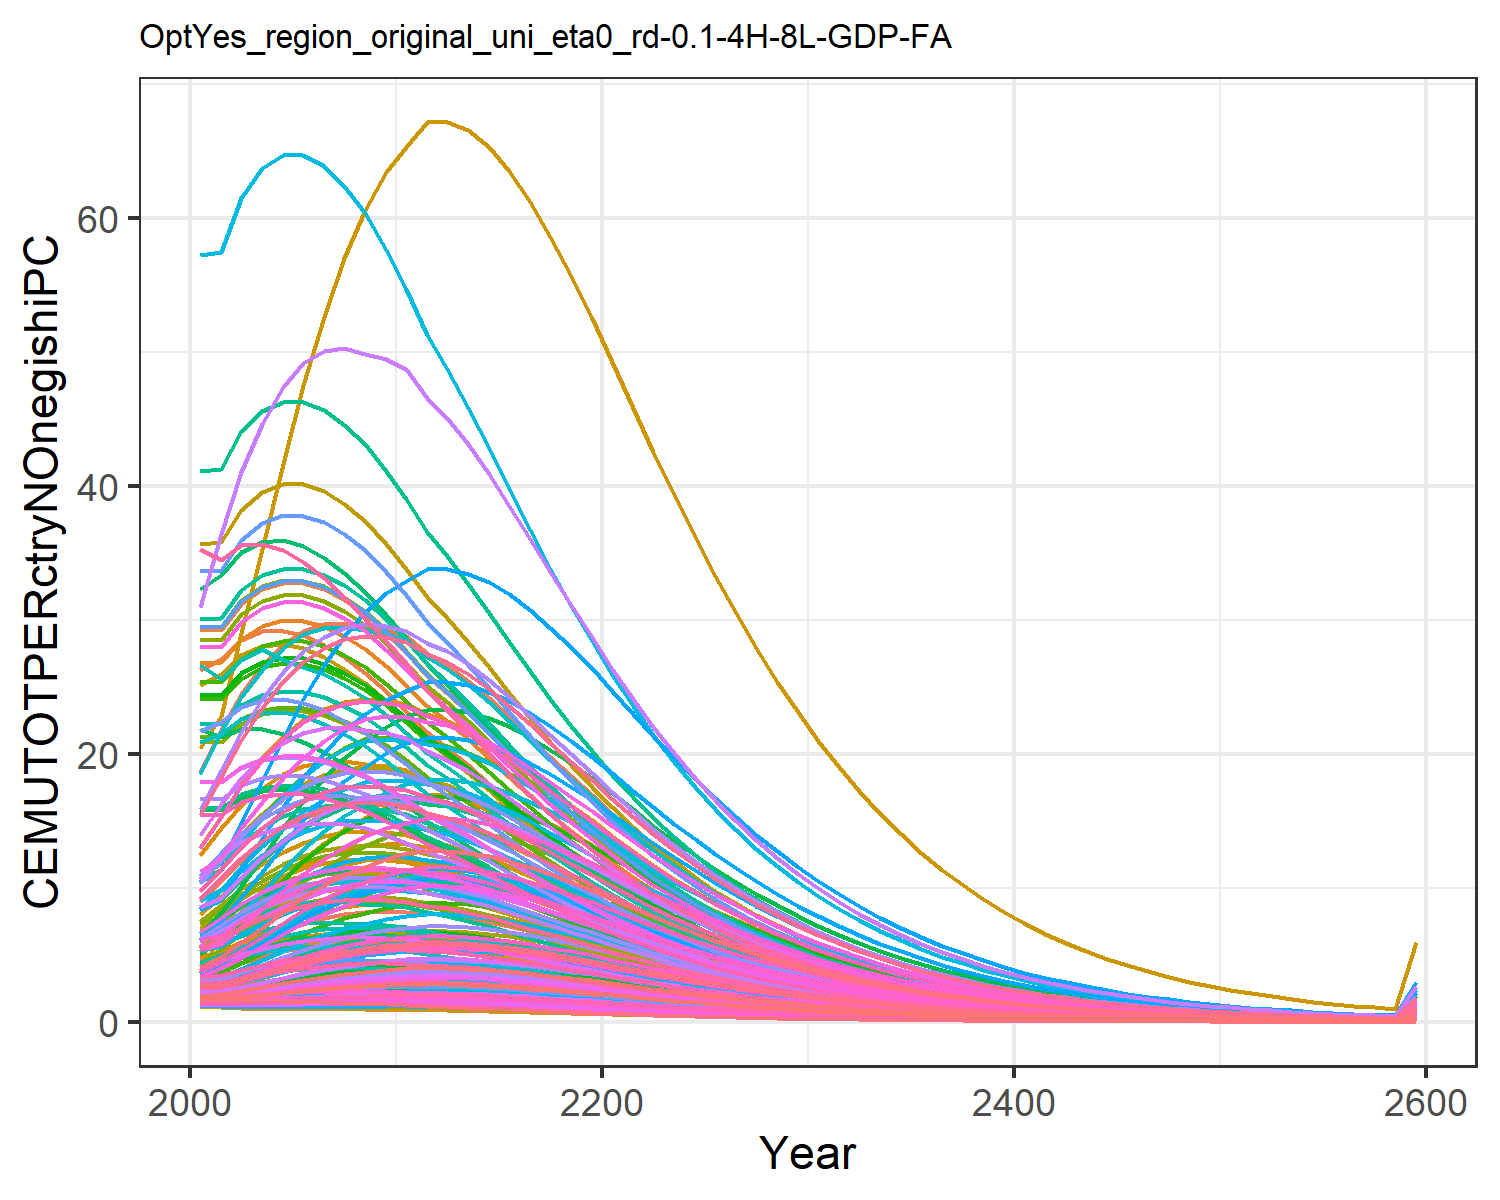

The data file committed next to this chart (first rows):
1.4779953488069966, 2.517208959635046, 4.658700205252486, 18.647131702112237, 9.017911542375288, 3.7352867630556976, 26.278795257021066, 29.205905369486054, 5.9567858294261535, 1.1685771275940409, 26.807752779485952, 1.5165520198965892, 1.423573642723329, 1.9770088509658736, 6.938748996665168, 12.453028449161883, 13.049711835625262, 4.899778535177935, 6.382383554541085, 4.243659915124978, 3.8791243062739316, 6.994985393343635, 8.058218048748717, 20.452832535313608
1.403, 2.833, 4.919, 21.83, 10.53, 3.898, 27.11, 29.25, 6.359, 1.081, 26.83, 1.533, 1.412, 1.966, 7.451, 14.47, 15.38, 5.19, 6.838, 4.768, 4.334, 8.084, 9.361, 22.84
1.441, 3.294, 5.626, 24.5, 12.05, 4.401, 28.5, 31.22, 7.359, 1.026, 28.6, 1.611, 1.454, 2.164, 8.677, 16.16, 17.69, 5.956, 7.945, 5.303, 4.802, 9.179, 10.67, 29.04
1.497, 3.777, 6.263, 26.54, 13.34, 4.856, 29.13, 32.29, 8.259, 0.9891, 29.56, 1.707, 1.515, 2.383, 9.78, 17.45, 19.67, 6.646, 8.942, 5.76, 5.202, 10.11, 11.78, 35.32
1.569, 4.308, 6.826, 28.16, 14.41, 5.26, 29.2, 32.74, 9.053, 0.9698, 29.95, 1.828, 1.599, 2.617, 10.75, 18.47, 21.3, 7.258, 9.824, 6.132, 5.528, 10.88, 12.69, 41.64
1.641, 4.806, 7.314, 29.19, 15.21, 5.61, 28.85, 32.72, 9.741, 0.958, 29.92, 1.947, 1.683, 2.84, 11.6, 19.11, 22.52, 7.787, 10.59, 6.403, 5.767, 11.45, 13.37, 47.51
1.705, 5.216, 7.724, 29.69, 15.77, 5.904, 28.15, 32.29, 10.32, 0.9457, 29.52, 2.043, 1.75, 3.034, 12.31, 19.41, 23.38, 8.234, 11.23, 6.587, 5.927, 11.85, 13.85, 52.61
1.759, 5.566, 8.03, 29.78, 16.11, 6.123, 27.2, 31.51, 10.76, 0.935, 28.8, 2.125, 1.808, 3.201, 12.85, 19.45, 23.91, 8.568, 11.72, 6.686, 6.011, 12.08, 14.13, 56.99
1.8, 5.848, 8.23, 29.53, 16.23, 6.262, 26.06, 30.47, 11.05, 0.9236, 27.84, 2.19, 1.852, 3.333, 13.2, 19.27, 24.11, 8.787, 12.04, 6.705, 6.024, 12.16, 14.23, 60.56
1.831, 6.123, 8.274, 29.26, 16.15, 6.286, 24.65, 29.06, 11.12, 0.9176, 26.55, 2.256, 1.9, 3.438, 13.3, 19.08, 24.01, 8.838, 12.13, 6.648, 5.969, 12.09, 14.16, 63.44
1.842, 6.318, 8.227, 28.79, 15.94, 6.242, 23.22, 27.56, 11.07, 0.9078, 25.18, 2.3, 1.93, 3.497, 13.25, 18.77, 23.72, 8.791, 12.08, 6.543, 5.87, 11.92, 13.97, 65.31
1.856, 6.403, 8.088, 27.52, 15.43, 6.13, 21.65, 25.83, 10.9, 0.8902, 23.59, 2.31, 1.933, 3.558, 13.05, 17.93, 22.97, 8.645, 11.89, 6.318, 5.666, 11.53, 13.52, 67.12
1.83, 6.395, 7.974, 26.63, 15.07, 6.037, 20.46, 24.55, 10.75, 0.8659, 22.42, 2.29, 1.913, 3.533, 12.88, 17.35, 22.45, 8.525, 11.73, 6.16, 5.52, 11.26, 13.2, 67.14
1.791, 6.318, 7.766, 25.47, 14.54, 5.875, 19.14, 23.09, 10.48, 0.8373, 21.09, 2.25, 1.877, 3.479, 12.56, 16.59, 21.68, 8.304, 11.43, 5.935, 5.316, 10.86, 12.74, 66.52
1.74, 6.181, 7.489, 24.14, 13.9, 5.662, 17.78, 21.56, 10.11, 0.8048, 19.69, 2.191, 1.826, 3.397, 12.12, 15.72, 20.73, 8.009, 11.03, 5.666, 5.072, 10.38, 12.18, 65.28
1.679, 5.993, 7.162, 22.73, 13.19, 5.412, 16.43, 20.01, 9.679, 0.7689, 18.28, 2.117, 1.762, 3.29, 11.6, 14.8, 19.68, 7.661, 10.56, 5.37, 4.805, 9.847, 11.56, 63.48
1.607, 5.763, 6.8, 21.27, 12.43, 5.136, 15.12, 18.49, 9.195, 0.7304, 16.89, 2.03, 1.688, 3.161, 11.02, 13.85, 18.55, 7.275, 10.03, 5.056, 4.522, 9.279, 10.89, 61.22
1.529, 5.501, 6.415, 19.8, 11.64, 4.844, 13.86, 17.02, 8.679, 0.69, 15.54, 1.933, 1.607, 3.016, 10.4, 12.89, 17.39, 6.864, 9.463, 4.735, 4.233, 8.694, 10.21, 58.58
1.446, 5.215, 6.018, 18.35, 10.86, 4.543, 12.67, 15.62, 8.146, 0.6485, 14.26, 1.829, 1.52, 2.858, 9.762, 11.95, 16.22, 6.44, 8.88, 4.412, 3.943, 8.104, 9.518, 55.66
1.359, 4.913, 5.617, 16.94, 10.08, 4.239, 11.55, 14.28, 7.605, 0.6065, 13.04, 1.72, 1.429, 2.693, 9.115, 11.03, 15.05, 6.012, 8.29, 4.092, 3.657, 7.521, 8.834, 52.55
1.268, 4.592, 5.214, 15.55, 9.295, 3.934, 10.5, 13.03, 7.063, 0.5634, 11.9, 1.605, 1.333, 2.518, 8.465, 10.12, 13.89, 5.581, 7.698, 3.774, 3.371, 6.938, 8.151, 49.22
1.177, 4.264, 4.818, 14.21, 8.534, 3.635, 9.53, 11.85, 6.529, 0.5205, 10.82, 1.489, 1.237, 2.339, 7.825, 9.249, 12.76, 5.158, 7.115, 3.464, 3.094, 6.37, 7.485, 45.81
1.089, 3.937, 4.438, 12.97, 7.822, 3.348, 8.631, 10.76, 6.016, 0.4785, 9.826, 1.374, 1.141, 2.167, 7.211, 8.441, 11.69, 4.752, 6.556, 3.173, 2.834, 5.838, 6.86, 42.51
1.005, 3.628, 4.076, 11.81, 7.153, 3.074, 7.803, 9.753, 5.526, 0.4394, 8.906, 1.265, 1.051, 2.001, 6.624, 7.69, 10.7, 4.365, 6.022, 2.901, 2.59, 5.338, 6.274, 39.31
0.9238, 3.335, 3.732, 10.74, 6.526, 2.815, 7.043, 8.825, 5.061, 0.4025, 8.058, 1.163, 0.9656, 1.842, 6.067, 6.993, 9.761, 3.997, 5.516, 2.646, 2.362, 4.87, 5.725, 36.23
0.847, 3.058, 3.408, 9.747, 5.942, 2.57, 6.348, 7.973, 4.623, 0.368, 7.28, 1.065, 0.8849, 1.69, 5.543, 6.347, 8.888, 3.651, 5.038, 2.408, 2.15, 4.433, 5.212, 33.28
0.7748, 2.796, 3.105, 8.834, 5.4, 2.342, 5.716, 7.195, 4.214, 0.3356, 6.569, 0.9739, 0.809, 1.547, 5.052, 5.752, 8.078, 3.327, 4.592, 2.188, 1.953, 4.029, 4.737, 30.49
0.7069, 2.55, 2.823, 7.993, 4.898, 2.129, 5.141, 6.485, 3.832, 0.3054, 5.92, 0.8881, 0.7377, 1.412, 4.594, 5.205, 7.328, 3.025, 4.175, 1.984, 1.771, 3.654, 4.297, 27.86
0.6433, 2.32, 2.561, 7.22, 4.434, 1.932, 4.619, 5.838, 3.477, 0.2773, 5.329, 0.8078, 0.6712, 1.286, 4.169, 4.702, 6.635, 2.745, 3.789, 1.796, 1.603, 3.308, 3.89, 25.4
0.5841, 2.106, 2.319, 6.511, 4.008, 1.749, 4.146, 5.25, 3.149, 0.2513, 4.793, 0.7332, 0.6093, 1.168, 3.776, 4.241, 5.998, 2.486, 3.432, 1.623, 1.448, 2.99, 3.516, 23.09
0.5297, 1.91, 2.098, 5.869, 3.62, 1.583, 3.721, 4.721, 2.85, 0.2275, 4.309, 0.6647, 0.5525, 1.06, 3.417, 3.823, 5.418, 2.249, 3.105, 1.466, 1.308, 2.7, 3.176, 20.96
0.4797, 1.729, 1.896, 5.286, 3.267, 1.43, 3.339, 4.243, 2.576, 0.2057, 3.873, 0.6018, 0.5003, 0.9599, 3.089, 3.443, 4.891, 2.033, 2.807, 1.323, 1.18, 2.437, 2.867, 19
0.4335, 1.562, 1.711, 4.753, 2.944, 1.29, 2.992, 3.808, 2.324, 0.1856, 3.476, 0.5436, 0.452, 0.8676, 2.787, 3.096, 4.406, 1.834, 2.533, 1.192, 1.063, 2.195, 2.583, 17.19
0.3911, 1.409, 1.541, 4.269, 2.648, 1.162, 2.678, 3.414, 2.094, 0.1672, 3.116, 0.4903, 0.4077, 0.7829, 2.511, 2.781, 3.964, 1.652, 2.282, 1.072, 0.956, 1.975, 2.323, 15.52
0.3523, 1.269, 1.386, 3.831, 2.38, 1.046, 2.395, 3.058, 1.884, 0.1505, 2.791, 0.4415, 0.3673, 0.7053, 2.259, 2.496, 3.563, 1.487, 2.053, 0.963, 0.8589, 1.775, 2.088, 13.99
0.317, 1.141, 1.245, 3.435, 2.136, 0.9396, 2.141, 2.738, 1.693, 0.1352, 2.499, 0.3971, 0.3304, 0.6347, 2.03, 2.238, 3.199, 1.336, 1.845, 0.8644, 0.771, 1.593, 1.874, 12.6
0.2849, 1.025, 1.118, 3.077, 1.916, 0.8436, 1.912, 2.449, 1.52, 0.1214, 2.235, 0.3568, 0.2969, 0.5704, 1.823, 2.005, 2.869, 1.2, 1.657, 0.7753, 0.6914, 1.429, 1.681, 11.33
0.2558, 0.92, 1.003, 2.755, 1.718, 0.7568, 1.708, 2.19, 1.364, 0.1089, 1.999, 0.3202, 0.2666, 0.5122, 1.636, 1.795, 2.572, 1.076, 1.486, 0.6949, 0.6197, 1.281, 1.507, 10.18
0.2294, 0.8249, 0.8989, 2.465, 1.539, 0.6784, 1.524, 1.958, 1.223, 0.09757, 1.786, 0.2872, 0.2391, 0.4595, 1.466, 1.607, 2.304, 0.9648, 1.332, 0.6224, 0.555, 1.147, 1.35, 9.141
0.2057, 0.7391, 0.8052, 2.205, 1.377, 0.6077, 1.36, 1.749, 1.096, 0.08738, 1.596, 0.2573, 0.2143, 0.4119, 1.314, 1.437, 2.063, 0.8644, 1.194, 0.5571, 0.4968, 1.027, 1.209, 8.199
0.1842, 0.6617, 0.7209, 1.971, 1.232, 0.5441, 1.213, 1.562, 0.9811, 0.07821, 1.425, 0.2304, 0.192, 0.3689, 1.176, 1.285, 1.846, 0.7739, 1.069, 0.4985, 0.4445, 0.9187, 1.082, 7.348
0.1649, 0.5921, 0.645, 1.762, 1.102, 0.4869, 1.082, 1.395, 0.878, 0.06995, 1.273, 0.2062, 0.1718, 0.3303, 1.053, 1.148, 1.651, 0.6926, 0.9565, 0.4458, 0.3975, 0.8216, 0.9673, 6.582
0.1476, 0.5294, 0.5768, 1.574, 0.9854, 0.4355, 0.9644, 1.245, 0.7853, 0.06254, 1.136, 0.1844, 0.1537, 0.2955, 0.9418, 1.026, 1.476, 0.6195, 0.8556, 0.3985, 0.3553, 0.7344, 0.8648, 5.892
0.132, 0.4732, 0.5156, 1.405, 0.8806, 0.3893, 0.8595, 1.111, 0.7022, 0.05588, 1.014, 0.1649, 0.1375, 0.2642, 0.842, 0.9161, 1.319, 0.5538, 0.765, 0.3561, 0.3175, 0.6563, 0.7728, 5.271
0.1179, 0.4227, 0.4608, 1.254, 0.7867, 0.3479, 0.7659, 0.9913, 0.6276, 0.04991, 0.9044, 0.1473, 0.1229, 0.2361, 0.7526, 0.8179, 1.178, 0.495, 0.6837, 0.3181, 0.2836, 0.5863, 0.6904, 4.714
0.1054, 0.3774, 0.4116, 1.12, 0.7025, 0.3108, 0.6824, 0.8843, 0.5607, 0.04456, 0.8067, 0.1316, 0.1098, 0.2109, 0.6724, 0.73, 1.053, 0.4422, 0.6108, 0.2841, 0.2532, 0.5235, 0.6166, 4.213
0.09411, 0.3369, 0.3675, 0.999, 0.6272, 0.2776, 0.6079, 0.7886, 0.5008, 0.03977, 0.7194, 0.1175, 0.09803, 0.1884, 0.6005, 0.6514, 0.9398, 0.3949, 0.5456, 0.2536, 0.2261, 0.4674, 0.5505, 3.765
0.08403, 0.3006, 0.3281, 0.8912, 0.5599, 0.2478, 0.5414, 0.7032, 0.4471, 0.03549, 0.6415, 0.1048, 0.08752, 0.1681, 0.5362, 0.5812, 0.8389, 0.3526, 0.4871, 0.2263, 0.2018, 0.4172, 0.4914, 3.363
0.075, 0.2681, 0.2928, 0.7948, 0.4996, 0.2212, 0.4821, 0.627, 0.3992, 0.03166, 0.5719, 0.09355, 0.07811, 0.15, 0.4787, 0.5184, 0.7486, 0.3148, 0.4348, 0.202, 0.18, 0.3723, 0.4385, 3.002
0.06692, 0.2391, 0.2613, 0.7088, 0.4458, 0.1974, 0.4293, 0.5589, 0.3562, 0.02823, 0.5098, 0.08344, 0.0697, 0.1339, 0.4272, 0.4623, 0.668, 0.2809, 0.3881, 0.1802, 0.1606, 0.3321, 0.3913, 2.68
0.0597, 0.2132, 0.2331, 0.632, 0.3977, 0.1761, 0.3822, 0.4982, 0.3179, 0.02517, 0.4544, 0.07441, 0.06217, 0.1194, 0.3812, 0.4122, 0.5959, 0.2506, 0.3463, 0.1607, 0.1433, 0.2962, 0.3491, 2.392
0.05324, 0.19, 0.2079, 0.5634, 0.3547, 0.1571, 0.3402, 0.444, 0.2836, 0.02244, 0.4049, 0.06634, 0.05545, 0.1065, 0.34, 0.3675, 0.5315, 0.2236, 0.3089, 0.1434, 0.1278, 0.2642, 0.3113, 2.134
0.04748, 0.1693, 0.1854, 0.5021, 0.3163, 0.1401, 0.3028, 0.3956, 0.2529, 0.02, 0.3608, 0.05914, 0.04944, 0.09491, 0.3033, 0.3276, 0.474, 0.1994, 0.2755, 0.1278, 0.1139, 0.2356, 0.2776, 1.903
0.04233, 0.1508, 0.1653, 0.4475, 0.282, 0.125, 0.2695, 0.3525, 0.2256, 0.01782, 0.3215, 0.0527, 0.04408, 0.0846, 0.2705, 0.292, 0.4227, 0.1778, 0.2457, 0.114, 0.1016, 0.21, 0.2476, 1.698
0.03773, 0.1344, 0.1474, 0.3988, 0.2514, 0.1114, 0.2398, 0.3141, 0.2011, 0.01588, 0.2865, 0.04696, 0.03929, 0.07539, 0.2412, 0.2603, 0.3768, 0.1586, 0.2191, 0.1016, 0.09057, 0.1873, 0.2207, 1.514
0.03363, 0.1197, 0.1314, 0.3554, 0.2241, 0.09934, 0.2134, 0.2798, 0.1793, 0.01414, 0.2552, 0.04184, 0.03502, 0.06718, 0.215, 0.2319, 0.336, 0.1414, 0.1953, 0.09059, 0.08073, 0.1669, 0.1968, 1.349
0.02997, 0.1066, 0.1171, 0.3166, 0.1998, 0.08856, 0.1899, 0.2493, 0.1599, 0.0126, 0.2273, 0.03727, 0.0312, 0.05985, 0.1917, 0.2067, 0.2995, 0.126, 0.1741, 0.08074, 0.07195, 0.1488, 0.1754, 1.203
0.0267, 0.09489, 0.1044, 0.2821, 0.1781, 0.07893, 0.169, 0.2221, 0.1425, 0.01122, 0.2025, 0.0332, 0.0278, 0.05332, 0.1709, 0.1841, 0.2669, 0.1123, 0.1552, 0.07196, 0.06413, 0.1326, 0.1563, 1.072
0.02379, 0.08448, 0.09301, 0.2513, 0.1587, 0.07035, 0.1503, 0.1978, 0.127, 0.009994, 0.1804, 0.02957, 0.02477, 0.04749, 0.1523, 0.164, 0.2379, 0.1001, 0.1383, 0.06413, 0.05715, 0.1182, 0.1393, 0.9555
0.1482, 0.5262, 0.5793, 1.565, 0.9884, 0.4382, 0.9364, 1.232, 0.7911, 0.06225, 1.123, 0.1842, 0.1543, 0.2958, 0.9487, 1.022, 1.482, 0.6237, 0.8617, 0.3995, 0.356, 0.736, 0.8679, 5.952
